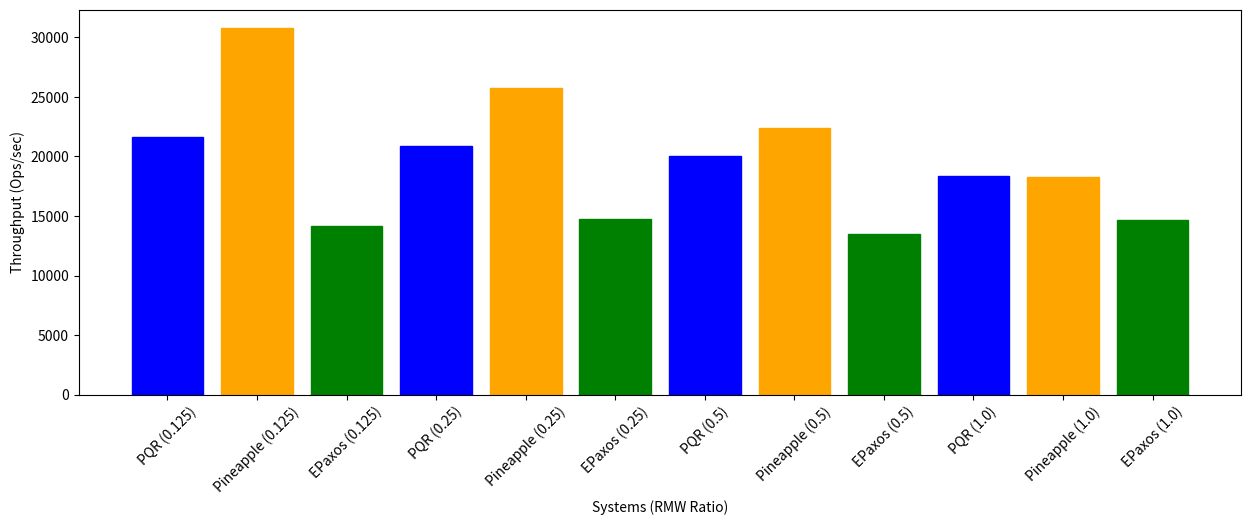

Reproduce this figure in Python.
import numpy as np
import matplotlib.pyplot as plt
 
  
# creating the dataset
data = {'PQR (0.125)': 21632.61, 'Pineapple (0.125)': 30760.99, 'EPaxos (0.125)': 14142.10, 'PQR (0.25)': 20909.21, 'Pineapple (0.25)':  25733.42, 'EPaxos (0.25)': 14721.87, 'PQR (0.5)': 20031.99, 'Pineapple (0.5)': 22391.78, 'EPaxos (0.5)': 13455.03, 'PQR (1.0)': 18397.87, 'Pineapple (1.0)': 18304.74, 'EPaxos (1.0)': 14657.05}
protocol = list(data.keys())
tpt = list(data.values())
  
fig = plt.figure(figsize = (15, 5))
 
# creating the bar plot
bars = plt.bar(protocol, tpt, 
        width = 0.8)

for x in range(4):
    bars[3*x].set_color('blue')
    bars[3*x+1].set_color('orange')
    bars[3*x+2].set_color('green')

plt.xticks(rotation=45)

 
plt.xlabel("Systems (RMW Ratio)")
plt.ylabel("Throughput (Ops/sec)")
#plt.title("Students enrolled in different courses")
#plt.show()
plt.savefig("test-final.png", bbox_inches="tight")


#bars = plt.bar(protocol, tpt, 
#        width = 1.5)
#plt.savefig("test3-1.5.png", bbox_inches="tight")
